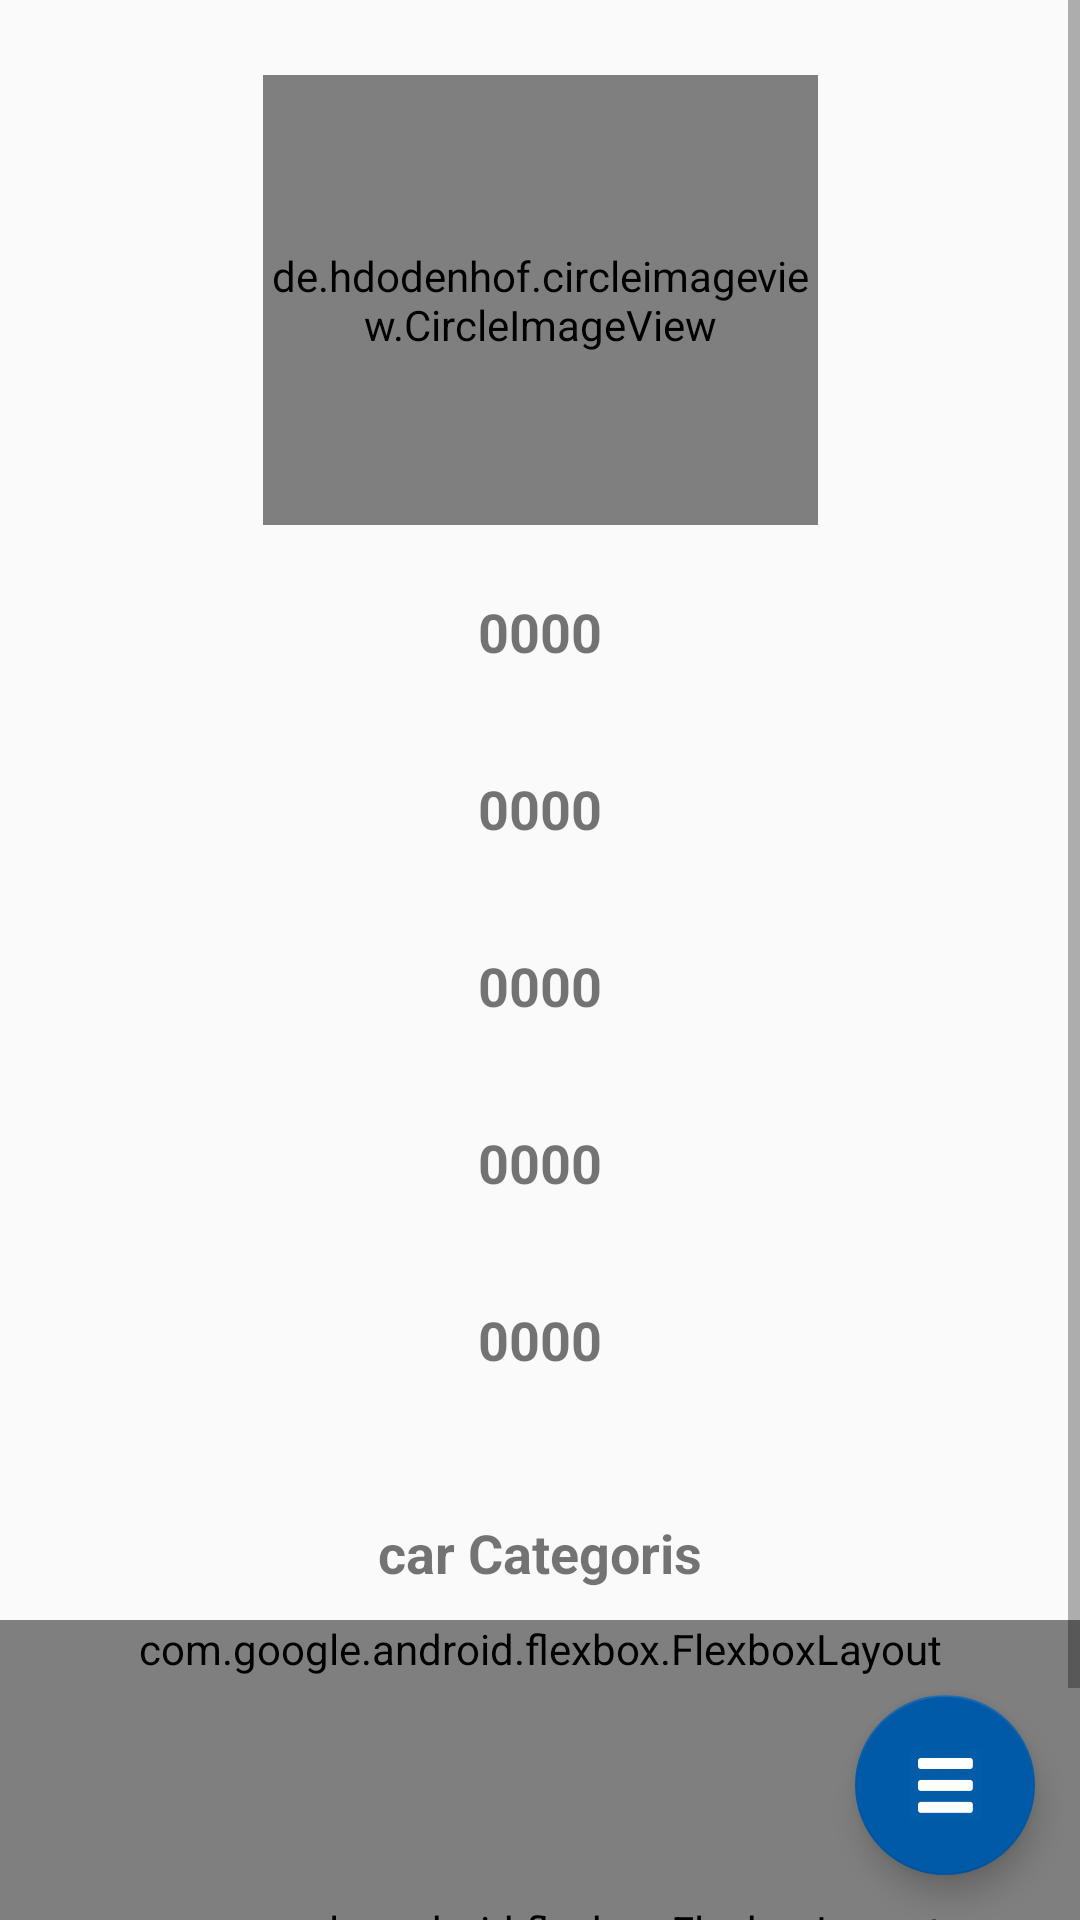

Produce the Android XML layout that renders to this screen, including the resource entries it uses.
<!-- AndroidManifest.xml: application theme AppTheme -->
<!-- res/layout/car_categories.xml -->
<?xml version="1.0" encoding="utf-8"?>
<androidx.constraintlayout.widget.ConstraintLayout
    xmlns:android="http://schemas.android.com/apk/res/android"
    xmlns:app="http://schemas.android.com/apk/res-auto"
    xmlns:tools="http://schemas.android.com/tools"
    android:layout_width="match_parent"
    android:layout_height="match_parent"
    tools:context=".Brands.BrandDetails"
    >

    <com.google.android.material.floatingactionbutton.FloatingActionButton
        android:id="@+id/listButton"
        android:layout_width="60dp"
        android:layout_height="60dp"
        android:layout_marginEnd="15dp"
        android:layout_marginBottom="15dp"
        android:foregroundGravity="center"
        android:textAlignment="center"
        app:fabCustomSize="60dp"
        app:layout_constraintBottom_toBottomOf="parent"
        android:background="@color/colorPrimary"
        app:backgroundTint="@color/colorPrimary"
        app:layout_constraintEnd_toEndOf="parent"
        app:srcCompat="@drawable/list" />

    <ScrollView
        android:layout_width="match_parent"
        android:layout_height="match_parent">

        <LinearLayout
            android:layout_width="match_parent"
            android:layout_height="wrap_content"
            android:orientation="vertical" >

            <androidx.constraintlayout.widget.ConstraintLayout
                android:layout_width="match_parent"
                android:layout_height="wrap_content">

                <de.hdodenhof.circleimageview.CircleImageView
                    android:id="@+id/carImage"
                    android:layout_width="185dp"
                    android:layout_height="150dp"
                    android:layout_marginStart="130dp"
                    android:layout_marginTop="25dp"
                    android:layout_marginEnd="130dp"
                    android:layout_marginBottom="17dp"
                    android:foregroundGravity="center"
                    android:maxWidth="150dp"
                    android:maxHeight="150dp"
                    android:src="@drawable/placholder"
                    app:civ_border_width="2dp"
                    app:layout_constraintBottom_toTopOf="@+id/carName"
                    app:layout_constraintEnd_toEndOf="parent"
                    app:layout_constraintStart_toStartOf="parent"
                    app:layout_constraintTop_toTopOf="parent" />

                <TextView
                    android:id="@+id/carName"
                    android:layout_width="185dp"
                    android:layout_height="47dp"
                    android:layout_marginStart="130dp"
                    android:layout_marginTop="12dp"
                    android:layout_marginEnd="130dp"
                    android:gravity="center"
                    android:text="0000"
                    android:textSize="18sp"
                    android:textStyle="bold"
                    app:layout_constraintEnd_toEndOf="parent"
                    app:layout_constraintStart_toStartOf="parent"
                    app:layout_constraintTop_toBottomOf="@+id/carImage" />

                <TextView
                    android:id="@+id/carCountryOrigin"
                    android:layout_width="185dp"
                    android:layout_height="47dp"
                    android:layout_marginStart="130dp"
                    android:layout_marginTop="12dp"
                    android:layout_marginEnd="130dp"
                    android:gravity="center"
                    android:text="0000"
                    android:textSize="18sp"
                    android:textStyle="bold"
                    app:layout_constraintEnd_toEndOf="parent"
                    app:layout_constraintStart_toStartOf="parent"
                    app:layout_constraintTop_toBottomOf="@+id/carName" />

                <TextView
                    android:id="@+id/hoursePower"
                    android:layout_width="185dp"
                    android:layout_height="47dp"
                    android:layout_marginStart="130dp"
                    android:layout_marginTop="12dp"
                    android:layout_marginEnd="130dp"
                    android:gravity="center"
                    android:text="0000"
                    android:textSize="18sp"
                    android:textStyle="bold"
                    app:layout_constraintEnd_toEndOf="parent"
                    app:layout_constraintStart_toStartOf="parent"
                    app:layout_constraintTop_toBottomOf="@+id/carCountryOrigin" />


                <TextView
                    android:id="@+id/motorCapacity"
                    android:layout_width="185dp"
                    android:layout_height="47dp"
                    android:layout_marginStart="130dp"
                    android:layout_marginTop="12dp"
                    android:layout_marginEnd="130dp"
                    android:gravity="center"
                    android:text="0000"
                    android:textSize="18sp"
                    android:textStyle="bold"
                    app:layout_constraintEnd_toEndOf="parent"
                    app:layout_constraintStart_toStartOf="parent"
                    app:layout_constraintTop_toBottomOf="@+id/hoursePower" />


                <TextView
                    android:id="@+id/bagSpace"
                    android:layout_width="185dp"
                    android:layout_height="47dp"
                    android:layout_marginStart="130dp"
                    android:layout_marginTop="12dp"
                    android:layout_marginEnd="130dp"
                    android:gravity="center"
                    android:text="0000"
                    android:textSize="18sp"
                    android:textStyle="bold"
                    app:layout_constraintEnd_toEndOf="parent"
                    app:layout_constraintStart_toStartOf="parent"
                    app:layout_constraintTop_toBottomOf="@+id/motorCapacity" />


                <TextView
                    android:layout_width="0dp"
                    android:layout_height="45dp"
                    android:layout_marginStart="5dp"
                    android:layout_marginTop="25dp"
                    android:layout_marginEnd="5dp"
                    android:gravity="center"
                    android:text="car Categoris"
                    android:textAlignment="center"
                    android:textSize="18sp"
                    android:textStyle="bold"
                    app:layout_constraintEnd_toEndOf="parent"
                    app:layout_constraintStart_toStartOf="parent"
                    app:layout_constraintTop_toBottomOf="@+id/bagSpace" />


            </androidx.constraintlayout.widget.ConstraintLayout>

            <com.google.android.flexbox.FlexboxLayout
                android:id="@+id/carsCategories"
                android:layout_width="match_parent"
                android:layout_height="wrap_content"
                android:paddingBottom="75dp"
                app:alignContent="space_between"
                app:alignItems="stretch"
                app:justifyContent="space_between"
                app:flexDirection="column"
                app:flexWrap="nowrap"
            />


            <com.google.android.flexbox.FlexboxLayout
                android:id="@+id/carColors"
                android:layout_width="match_parent"
                android:layout_height="wrap_content"
                android:paddingBottom="75dp"
                android:textAlignment="center"
                app:alignContent="center"
                app:alignItems="center"
                app:flexDirection="row"
                app:flexWrap="wrap"
                app:justifyContent="center">

            </com.google.android.flexbox.FlexboxLayout>

        </LinearLayout>
    </ScrollView>

    <androidx.constraintlayout.widget.ConstraintLayout
        android:layout_width="100dp"
        android:layout_height="200dp"
        android:layout_marginBottom="45dp"
        app:layout_constraintBottom_toBottomOf="parent"
        app:layout_constraintEnd_toEndOf="parent">

        <com.google.android.material.floatingactionbutton.FloatingActionButton
            android:id="@+id/addCategoryButton"
            android:layout_width="50dp"
            android:layout_height="50dp"
            android:layout_marginEnd="20dp"
            android:layout_marginBottom="15dp"
            android:clickable="false"
            android:focusable="auto"
            android:foregroundGravity="center"
            android:textAlignment="center"
            android:visibility="invisible"
            app:backgroundTint="#121212"
            app:fabCustomSize="50dp"
            app:layout_constraintBottom_toTopOf="@+id/ColorAction"
            app:layout_constraintEnd_toEndOf="parent"
            app:srcCompat="@drawable/add" />

        <com.google.android.material.floatingactionbutton.FloatingActionButton
            android:id="@+id/ColorAction"
            android:layout_width="50dp"
            android:layout_height="50dp"
            android:layout_marginEnd="20dp"
            android:layout_marginBottom="50dp"
            android:clickable="false"
            android:focusable="auto"
            android:foregroundGravity="center"
            android:textAlignment="center"
            android:visibility="invisible"
            app:backgroundTint="#121212"
            app:fabCustomSize="50dp"
            app:layout_constraintBottom_toBottomOf="parent"
            app:layout_constraintEnd_toEndOf="parent"
            app:srcCompat="@drawable/colors" />

    </androidx.constraintlayout.widget.ConstraintLayout>

</androidx.constraintlayout.widget.ConstraintLayout>
<!-- resources referenced by this layout -->
<resources>
  <color name="colorPrimary">#005AA7</color>
  <!-- drawable add: png bitmap (drawable, 488 bytes) -->
  <!-- drawable colors: png bitmap (drawable-hdpi, 839 bytes) -->
  <!-- drawable list: png bitmap (drawable-hdpi, 473 bytes) -->
  <style name="AppTheme" parent="Theme.AppCompat.Light.DarkActionBar">
          
  
  
  
          <item name="colorPrimary">@color/colorPrimary</item>
          <item name="colorPrimaryDark">@color/colorPrimaryDark</item>
          <item name="colorAccent">@color/colorAccent</item>
      </style>
  <color name="colorPrimaryDark">#2c3e50</color>
  <color name="colorAccent">#A5005AA7</color>
</resources>
